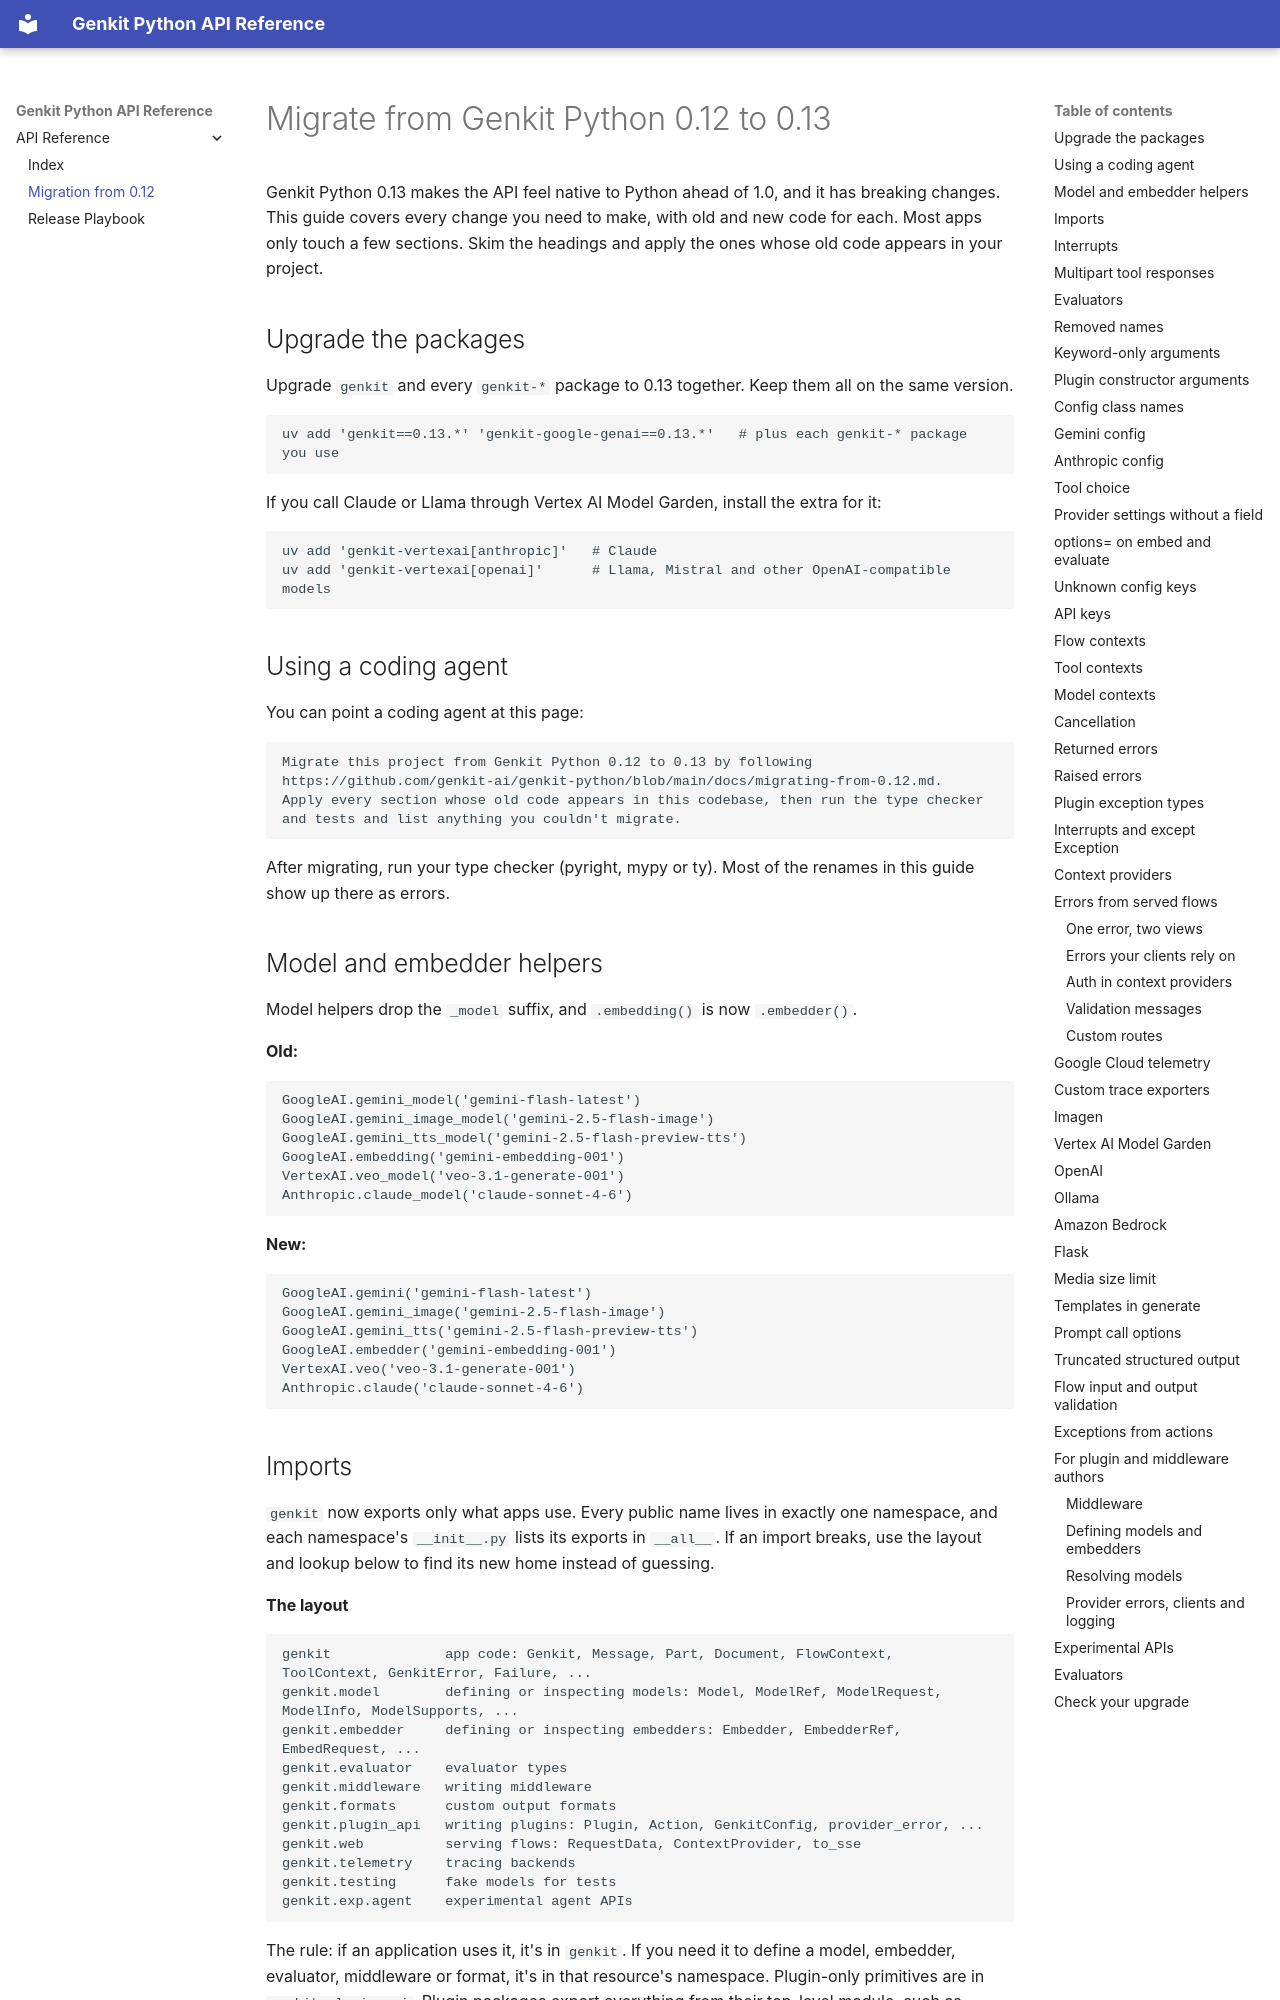

repository: genkit-ai/genkit-python · page: migrating-from-0.12/index.html · generator: mkdocs

# Migrate from Genkit Python 0.12 to 0.13

Genkit Python 0.13 makes the API feel native to Python ahead of 1.0, and it has breaking changes. This guide covers every change you need to make, with old and new code for each. Most apps only touch a few sections. Skim the headings and apply the ones whose old code appears in your project.

## Upgrade the packages

Upgrade `genkit` and every `genkit-*` package to 0.13 together. Keep them all on the same version.

```bash
uv add 'genkit==0.13.*' 'genkit-google-genai==0.13.*'   # plus each genkit-* package you use
```

If you call Claude or Llama through Vertex AI Model Garden, install the extra for it:

```bash
uv add 'genkit-vertexai[anthropic]'   # Claude
uv add 'genkit-vertexai[openai]'      # Llama, Mistral and other OpenAI-compatible models
```

## Using a coding agent

You can point a coding agent at this page:

```text
Migrate this project from Genkit Python 0.12 to 0.13 by following https://github.com/genkit-ai/genkit-python/blob/main/docs/migrating-from-0.12.md.
Apply every section whose old code appears in this codebase, then run the type checker and tests and list anything you couldn't migrate.
```

After migrating, run your type checker (pyright, mypy or ty). Most of the renames in this guide show up there as errors.

## Model and embedder helpers

Model helpers drop the `_model` suffix, and `.embedding()` is now `.embedder()`.

**Old:**

```python
GoogleAI.gemini_model('gemini-flash-latest')
GoogleAI.gemini_image_model('gemini-2.5-flash-image')
GoogleAI.gemini_tts_model('gemini-2.5-flash-preview-tts')
GoogleAI.embedding('gemini-embedding-001')
VertexAI.veo_model('veo-3.1-generate-001')
Anthropic.claude_model('claude-sonnet-4-6')
```

**New:**

```python
GoogleAI.gemini('gemini-flash-latest')
GoogleAI.gemini_image('gemini-2.5-flash-image')
GoogleAI.gemini_tts('gemini-2.5-flash-preview-tts')
GoogleAI.embedder('gemini-embedding-001')
VertexAI.veo('veo-3.1-generate-001')
Anthropic.claude('claude-sonnet-4-6')
```
